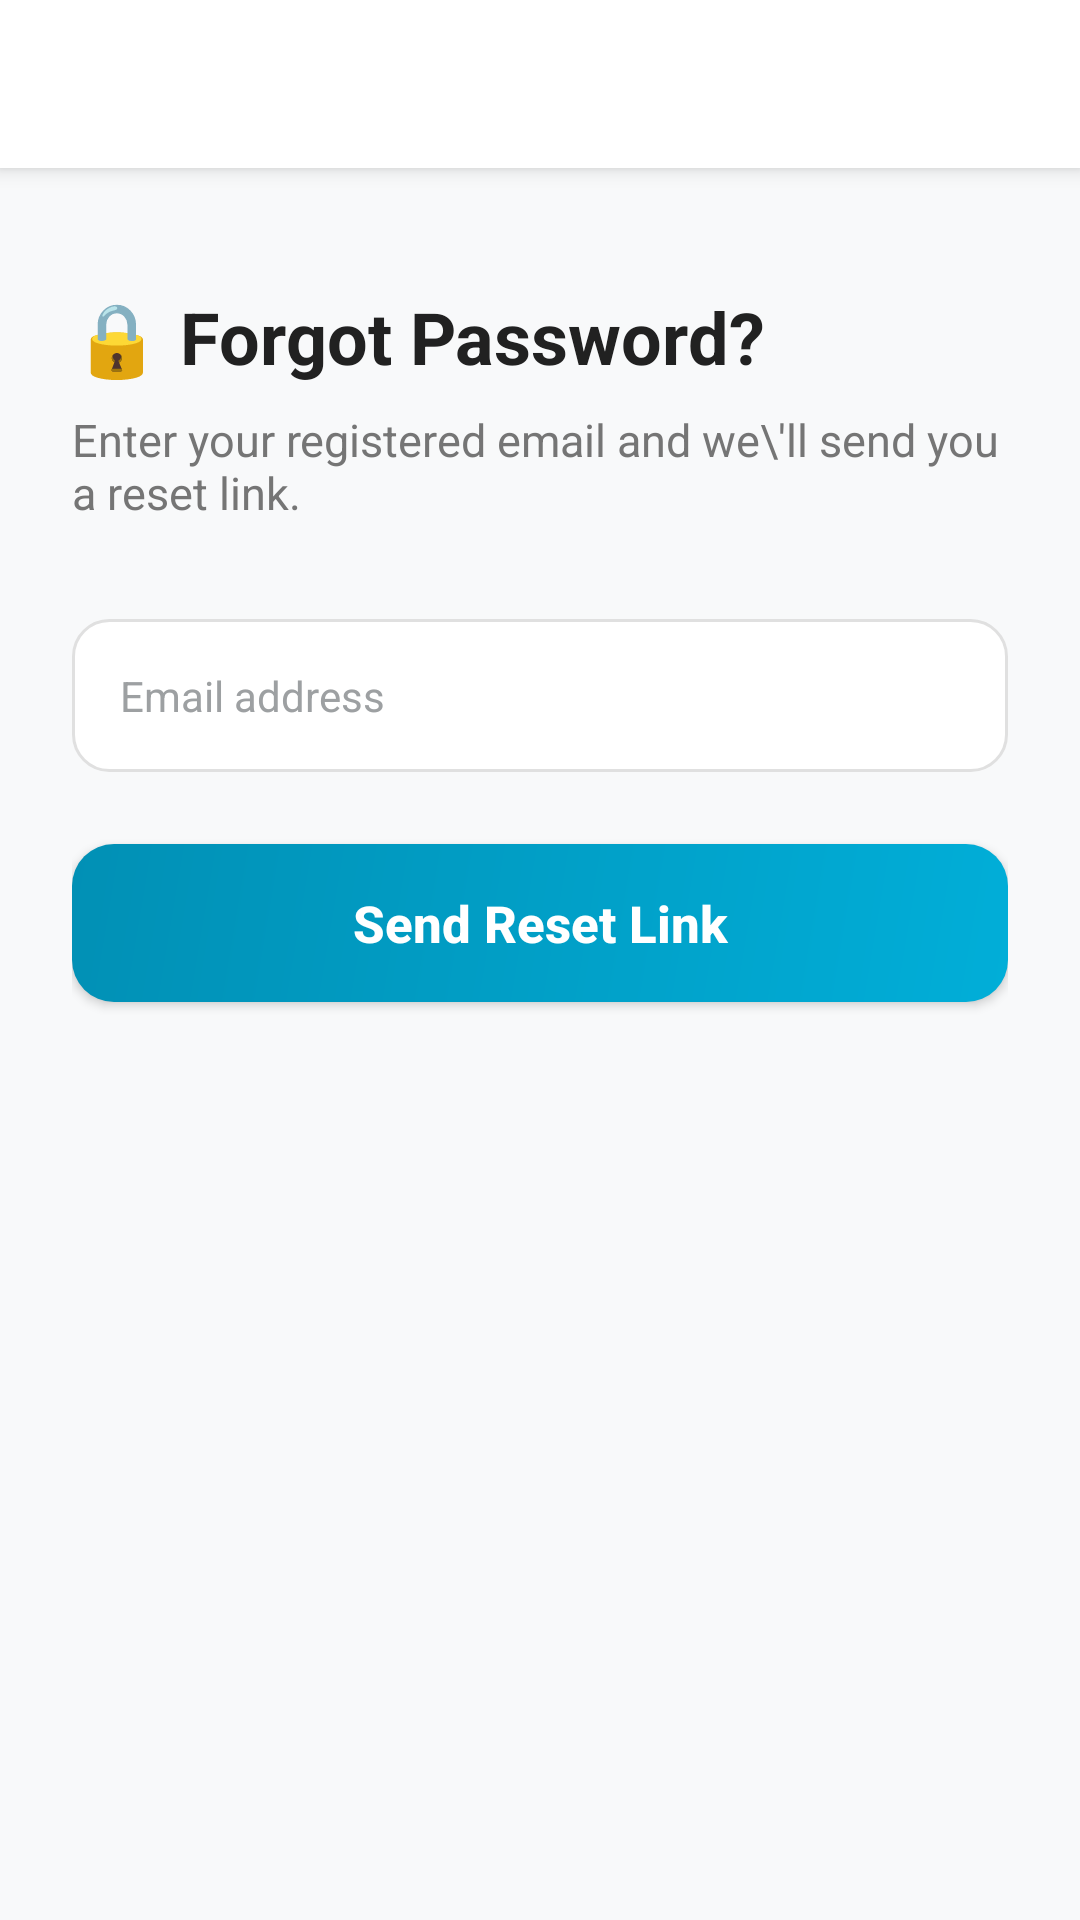

Write the Android layout XML for this screen, with the resource values it uses.
<!-- AndroidManifest.xml: application theme Theme.HouseRentalApp -->
<!-- res/layout/activity_forgot_password.xml -->
<?xml version="1.0" encoding="utf-8"?>
<LinearLayout xmlns:android="http://schemas.android.com/apk/res/android"
    android:layout_width="match_parent"
    android:layout_height="match_parent"
    android:orientation="vertical"
    android:background="@color/surface_variant">

    <androidx.appcompat.widget.Toolbar
        android:id="@+id/toolbar"
        android:layout_width="match_parent"
        android:layout_height="?attr/actionBarSize"
        android:background="@color/surface"
        android:elevation="4dp"/>

    <androidx.core.widget.NestedScrollView
        android:layout_width="match_parent"
        android:layout_height="match_parent">

        <LinearLayout
            android:layout_width="match_parent"
            android:layout_height="wrap_content"
            android:orientation="vertical"
            android:padding="24dp">

            <TextView
                android:layout_width="wrap_content"
                android:layout_height="wrap_content"
                android:text="🔒 Forgot Password?"
                android:textSize="24sp"
                android:textStyle="bold"
                android:textColor="@color/on_surface"
                android:layout_marginTop="16dp"
                android:layout_marginBottom="8dp"/>

            <TextView
                android:layout_width="wrap_content"
                android:layout_height="wrap_content"
                android:text="Enter your registered email and we\'ll send you a reset link."
                android:textSize="15sp"
                android:textColor="@color/on_surface_secondary"
                android:layout_marginBottom="32dp"/>

            <EditText
                android:id="@+id/user_email"
                android:layout_width="match_parent"
                android:layout_height="wrap_content"
                android:background="@drawable/edit_bg"
                android:hint="Email address"
                android:inputType="textEmailAddress"
                android:padding="16dp"
                android:textColor="@color/on_surface"
                android:textColorHint="@color/dark_grey"
                android:layout_marginBottom="24dp"/>

            <androidx.appcompat.widget.AppCompatButton
                android:id="@+id/btn_reset"
                android:layout_width="match_parent"
                android:layout_height="wrap_content"
                android:background="@drawable/button_bg"
                android:text="Send Reset Link"
                android:textAllCaps="false"
                android:textColor="@color/white"
                android:textSize="17sp"
                android:textStyle="bold"
                android:padding="15dp"
                android:layout_marginBottom="16dp"/>

            <ProgressBar
                android:id="@+id/progress_bar"
                android:layout_width="wrap_content"
                android:layout_height="wrap_content"
                android:layout_gravity="center"
                android:visibility="gone"/>

        </LinearLayout>
    </androidx.core.widget.NestedScrollView>

</LinearLayout>
<!-- resources referenced by this layout -->
<resources>
  <color name="dark_grey">#9DA0A2</color>
  <color name="on_surface">#212121</color>
  <color name="on_surface_secondary">#757575</color>
  <color name="surface">#FFFFFF</color>
  <color name="surface_variant">#F8F9FA</color>
  <color name="white">#FFFFFFFF</color>
  <!-- drawable button_bg (drawable) -->
  <?xml version="1.0" encoding="utf-8"?>
  <shape xmlns:android="http://schemas.android.com/apk/res/android"
      android:shape="rectangle">
      <gradient
          android:angle="135"
          android:startColor="#01AED8"
          android:endColor="#0190B5"
          android:type="linear"/>
      <corners android:radius="14dp"/>
  </shape>
  <!-- drawable edit_bg (drawable) -->
  <?xml version="1.0" encoding="utf-8"?>
  <shape xmlns:android="http://schemas.android.com/apk/res/android"
      android:shape="rectangle">
      <solid android:color="@color/surface"/>
      <stroke android:width="1dp" android:color="@color/grey_300"/>
      <corners android:radius="12dp"/>
  </shape>
  <style name="Theme.HouseRentalApp" parent="Theme.MaterialComponents.DayNight.NoActionBar">
          
          <item name="colorPrimary">@color/primary</item>
          <item name="colorPrimaryVariant">@color/primary_dark</item>
          <item name="colorOnPrimary">@color/white</item>
          <item name="colorSecondary">@color/dark_orange</item>
          <item name="colorSecondaryVariant">@color/orange_light</item>
          <item name="colorOnSecondary">@color/white</item>
  
          
          <item name="colorSurface">@color/surface</item>
          <item name="colorOnSurface">@color/on_surface</item>
          <item name="android:colorBackground">@color/surface_variant</item>
          <item name="colorOnBackground">@color/on_surface</item>
  
          
          <item name="android:statusBarColor">@color/primary_dark</item>
          <item name="android:windowBackground">@color/surface_variant</item>
  
          
          <item name="android:textColor">@color/on_surface</item>
  
          
          <item name="bottomNavigationStyle">@style/Widget.RentalApp.BottomNavigation</item>
  
          
          <item name="materialCardViewStyle">@style/Widget.RentalApp.Card</item>
  
          
          <item name="editTextStyle">@style/Widget.RentalApp.EditText</item>
  
          
          <item name="civ_border_color">@color/primary</item>
      </style>
  <color name="grey_300">#E0E0E0</color>
  <color name="primary">#01AED8</color>
  <color name="primary_dark">#0190B5</color>
  <color name="dark_orange">#B05F35</color>
  <color name="orange_light">#F4A261</color>
  <style name="Widget.RentalApp.BottomNavigation" parent="Widget.MaterialComponents.BottomNavigationView">
          <item name="itemIconTint">@color/bottom_nav_selector</item>
          <item name="itemTextColor">@color/bottom_nav_selector</item>
          <item name="backgroundTint">@color/surface</item>
          <item name="elevation">8dp</item>
      </style>
  <style name="Widget.RentalApp.Card" parent="Widget.MaterialComponents.CardView">
          <item name="cardCornerRadius">16dp</item>
          <item name="cardElevation">4dp</item>
          <item name="cardBackgroundColor">@color/surface</item>
      </style>
  <style name="Widget.RentalApp.EditText" parent="Widget.MaterialComponents.TextInputLayout.OutlinedBox">
          <item name="boxCornerRadiusTopStart">12dp</item>
          <item name="boxCornerRadiusTopEnd">12dp</item>
          <item name="boxCornerRadiusBottomStart">12dp</item>
          <item name="boxCornerRadiusBottomEnd">12dp</item>
      </style>
</resources>
